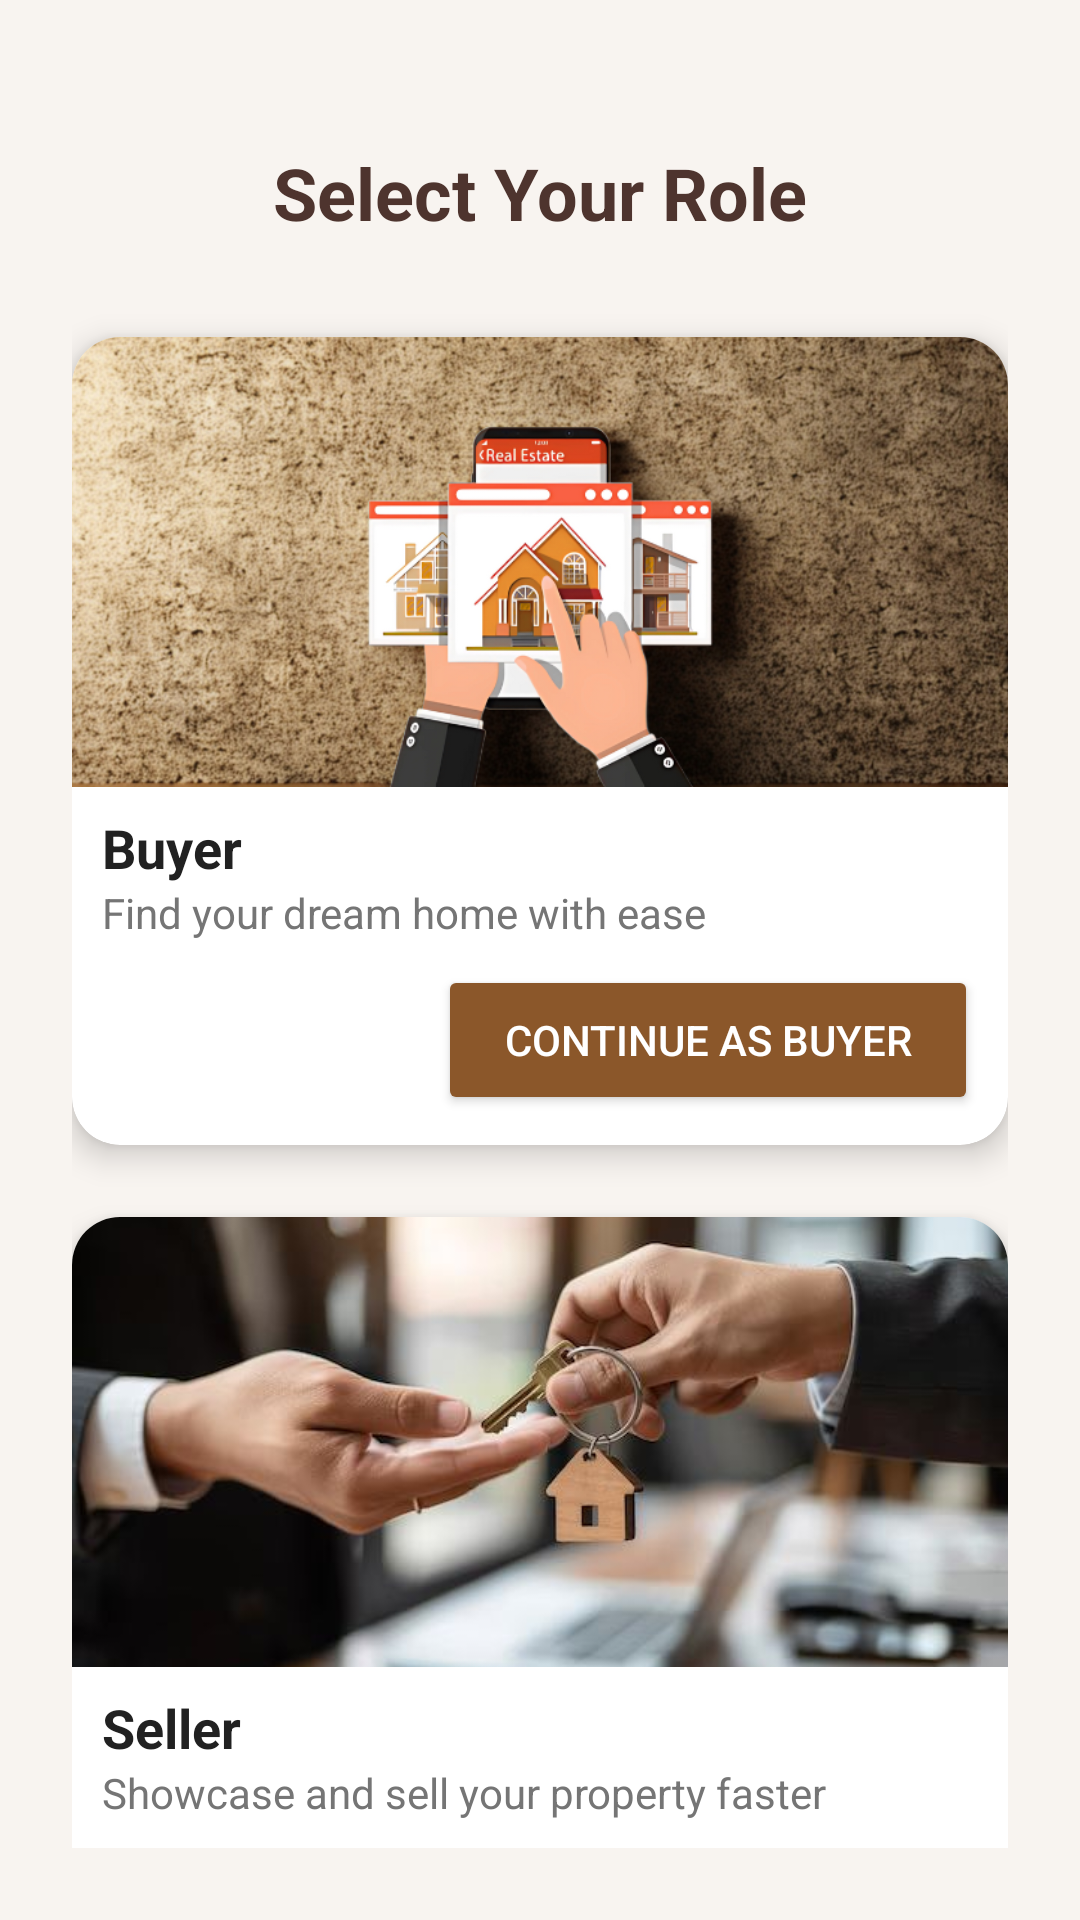

The Android layout XML behind this screen, and the referenced resources:
<!-- AndroidManifest.xml: application theme Theme.Essence -->
<!-- res/layout/activity_choose_role.xml -->
<?xml version="1.0" encoding="utf-8"?>
<androidx.constraintlayout.widget.ConstraintLayout
    xmlns:android="http://schemas.android.com/apk/res/android"
    xmlns:app="http://schemas.android.com/apk/res-auto"
    xmlns:tools="http://schemas.android.com/tools"
    android:layout_width="match_parent"
    android:layout_height="match_parent"
    android:background="#F8F4F0"
    android:padding="24dp"
    tools:context=".ChooseRoleActivity">

    <TextView
        android:id="@+id/tvChoose"
        android:layout_width="wrap_content"
        android:layout_height="wrap_content"
        android:text="@string/tvChoose"
        android:textSize="24sp"
        android:textStyle="bold"
        android:textColor="#4E342E"
        app:layout_constraintTop_toTopOf="parent"
        app:layout_constraintStart_toStartOf="parent"
        app:layout_constraintEnd_toEndOf="parent"
        android:layout_marginTop="24dp" />

    <androidx.cardview.widget.CardView
        android:id="@+id/cardBuyer"
        android:layout_width="0dp"
        android:layout_height="wrap_content"
        android:layout_marginTop="32dp"
        app:cardCornerRadius="16dp"
        app:cardElevation="6dp"
        app:layout_constraintTop_toBottomOf="@id/tvChoose"
        app:layout_constraintStart_toStartOf="parent"
        app:layout_constraintEnd_toEndOf="parent"
        android:background="@android:color/white"
        android:padding="16dp">

        <LinearLayout
            android:layout_width="match_parent"
            android:layout_height="wrap_content"
            android:orientation="vertical">

            <ImageView
                android:id="@+id/imgBuyer"
                android:layout_width="match_parent"
                android:layout_height="150dp"
                android:scaleType="centerCrop"
                android:contentDescription="Buyer Image"
                android:src="@drawable/buyer1"
                tools:ignore="HardcodedText" />

            <TextView
                android:layout_width="wrap_content"
                android:layout_height="wrap_content"
                android:text="@string/buyer"
                android:textStyle="bold"
                android:textSize="18sp"
                android:layout_marginTop="8dp"
                android:layout_marginStart="10dp"
                android:textColor="#212121" />

            <TextView
                android:layout_width="wrap_content"
                android:layout_height="wrap_content"
                android:text="Find your dream home with ease"
                android:textSize="14sp"
                android:textColor="#757575"
                android:layout_marginBottom="8dp"
                android:layout_marginStart="10dp"
                tools:ignore="HardcodedText" />

            <Button
                android:id="@+id/btnBuyer"
                android:layout_width="wrap_content"
                android:layout_height="wrap_content"
                android:text="Continue as Buyer"
                android:textColor="@android:color/white"
                android:backgroundTint="#8B572A"
                android:minHeight="50dp"
                android:minWidth="180dp"
                android:layout_gravity="right"
                android:layout_marginBottom="10dp"
                android:layout_marginEnd="10dp"
                tools:ignore="HardcodedText" />
        </LinearLayout>
    </androidx.cardview.widget.CardView>

    <androidx.cardview.widget.CardView
        android:id="@+id/cardSeller"
        android:layout_width="0dp"
        android:layout_height="wrap_content"
        android:layout_marginTop="24dp"
        app:cardCornerRadius="16dp"
        app:cardElevation="6dp"
        app:layout_constraintTop_toBottomOf="@id/cardBuyer"
        app:layout_constraintStart_toStartOf="parent"
        app:layout_constraintEnd_toEndOf="parent"
        android:background="@android:color/white"
        android:padding="16dp">

        <LinearLayout
            android:layout_width="match_parent"
            android:layout_height="wrap_content"
            android:orientation="vertical">

            <ImageView
                android:id="@+id/imgSeller"
                android:layout_width="match_parent"
                android:layout_height="150dp"
                android:contentDescription="Seller Image"
                android:scaleType="centerCrop"
                android:src="@drawable/seller_1"
                tools:ignore="HardcodedText" />

            <TextView
                android:layout_width="wrap_content"
                android:layout_height="wrap_content"
                android:text="@string/seller"
                android:textStyle="bold"
                android:textSize="18sp"
                android:layout_marginTop="8dp"
                android:layout_marginStart="10dp"
                android:textColor="#212121" />

            <TextView
                android:layout_width="wrap_content"
                android:layout_height="wrap_content"
                android:text="Showcase and sell your property faster"
                android:textSize="14sp"
                android:textColor="#757575"
                android:layout_marginBottom="8dp"
                android:layout_marginStart="10dp"
                tools:ignore="HardcodedText" />

            <Button
                android:id="@+id/btnSeller"
                android:layout_width="wrap_content"
                android:layout_height="wrap_content"
                android:text="Continue as Seller"
                android:textColor="@android:color/white"
                android:backgroundTint="#8B572A"
                android:minHeight="50dp"
                android:minWidth="180dp"
                android:layout_gravity="right"
                android:layout_marginBottom="10dp"
                android:layout_marginEnd="10dp"
                tools:ignore="HardcodedText" />
        </LinearLayout>
    </androidx.cardview.widget.CardView>

</androidx.constraintlayout.widget.ConstraintLayout>
<!-- resources referenced by this layout -->
<resources>
  <!-- drawable buyer1: png bitmap (drawable, 603828 bytes) -->
  <!-- drawable seller_1: jpeg bitmap (drawable, 24865 bytes) -->
  <string name="buyer">Buyer</string>
  <string name="seller">Seller</string>
  <string name="tvChoose">Select Your Role</string>
  <style name="Theme.Essence" parent="Base.Theme.Essence" />
  <style name="Base.Theme.Essence" parent="Theme.Material3.DayNight.NoActionBar">
          
          
      </style>
</resources>
